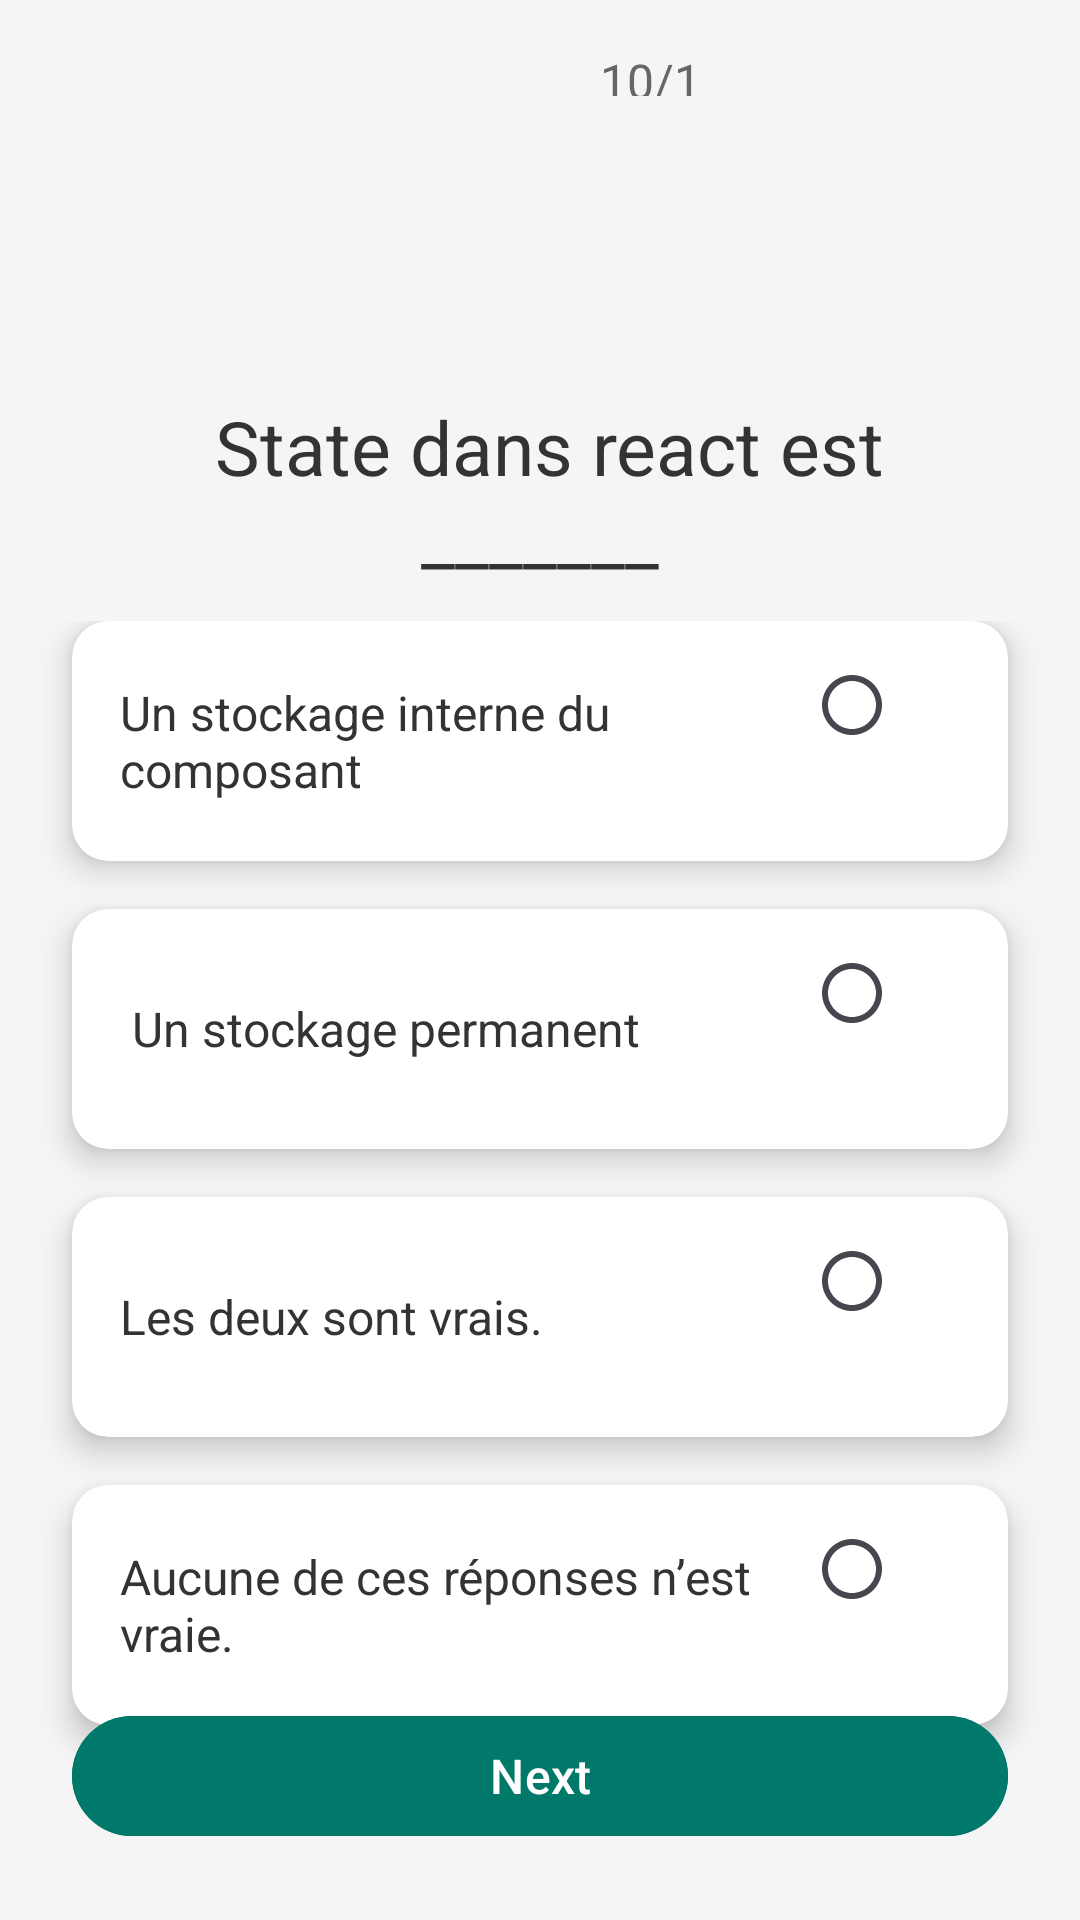

Here is an Android app screen rendered from its layout file. Give the layout XML and the strings, colors and styles it references.
<!-- AndroidManifest.xml: application theme Theme.Coducatifacceuil -->
<!-- res/layout/activity_quiz10_partie1.xml -->
<?xml version="1.0" encoding="utf-8"?>
<androidx.constraintlayout.widget.ConstraintLayout
    xmlns:android="http://schemas.android.com/apk/res/android"
    xmlns:app="http://schemas.android.com/apk/res-auto"
    xmlns:tools="http://schemas.android.com/tools"
    android:layout_width="match_parent"
    android:layout_height="match_parent"
    android:background="#F5F5F5"
    tools:context=".Quiz1Partie1Activity">

    <TextView
        android:id="@+id/questionCounter"
        android:layout_width="40dp"
        android:layout_height="16dp"
        android:layout_marginStart="200dp"
        android:layout_marginTop="16dp"
        android:text="10/10"
        android:textColor="#666666"
        android:textSize="16sp"
        app:layout_constraintStart_toStartOf="parent"
        app:layout_constraintTop_toTopOf="parent" />

    
    <TextView
        android:id="@+id/questionText"
        android:layout_width="300dp"
        android:layout_height="wrap_content"
        android:layout_margin="100dp"
        android:gravity="center"
        android:text=" State dans react est _______"
        android:textColor="#333333"
        android:textSize="25sp"
        app:layout_constraintTop_toBottomOf="@id/questionCounter"
        app:layout_constraintStart_toStartOf="parent"
        app:layout_constraintEnd_toEndOf="parent" />

    

    
    <RadioGroup
        android:id="@+id/optionsGroup"
        android:layout_width="0dp"
        android:layout_height="wrap_content"
        android:layout_marginTop="12dp"
        android:orientation="vertical"
        app:layout_constraintEnd_toEndOf="parent"
        app:layout_constraintHorizontal_bias="0.0"
        app:layout_constraintStart_toStartOf="parent"
        app:layout_constraintTop_toBottomOf="@id/questionText">

        
        <androidx.cardview.widget.CardView
            android:layout_width="match_parent"
            android:layout_height="wrap_content"
            android:layout_marginHorizontal="24dp"
            android:layout_marginBottom="16dp"
            app:cardCornerRadius="12dp"
            app:cardElevation="6dp">

            <LinearLayout
                android:layout_width="match_parent"
                android:layout_height="wrap_content"
                android:gravity="center_vertical"
                android:orientation="horizontal"
                android:padding="16dp">

                <TextView
                    android:layout_width="0dp"
                    android:layout_height="wrap_content"
                    android:layout_weight="1"
                    android:text="Un stockage interne du composant"
                    android:textColor="#333333"
                    android:textSize="16sp" />

                <RadioButton
                    android:layout_width="wrap_content"
                    android:layout_height="wrap_content"
                    android:button="@drawable/baseline_radio_button_unchecked_24"
                    android:gravity="end"
                    android:text=""
                    android:textColor="#333333"
                    android:textSize="16sp" />

            </LinearLayout>
        </androidx.cardview.widget.CardView>

        
        <androidx.cardview.widget.CardView
            android:layout_width="match_parent"
            android:layout_height="wrap_content"
            android:layout_marginHorizontal="24dp"
            android:layout_marginBottom="16dp"
            app:cardCornerRadius="12dp"
            app:cardElevation="6dp">

            <LinearLayout
                android:layout_width="match_parent"
                android:layout_height="wrap_content"
                android:gravity="center_vertical"
                android:orientation="horizontal"
                android:padding="16dp">

                <TextView
                    android:layout_width="0dp"
                    android:layout_height="wrap_content"
                    android:layout_weight="1"
                    android:text=" Un stockage permanent"
                    android:textColor="#333333"
                    android:textSize="16sp" />

                <RadioButton
                    android:layout_width="wrap_content"
                    android:layout_height="wrap_content"
                    android:button="@drawable/baseline_radio_button_unchecked_24"
                    android:gravity="end"
                    android:text=""
                    android:textColor="#333333"
                    android:textSize="16sp" />
            </LinearLayout>
        </androidx.cardview.widget.CardView>

        
        <androidx.cardview.widget.CardView
            android:layout_width="match_parent"
            android:layout_height="wrap_content"
            android:layout_marginHorizontal="24dp"
            android:layout_marginBottom="16dp"
            app:cardCornerRadius="12dp"
            app:cardElevation="6dp">

            <LinearLayout
                android:layout_width="match_parent"
                android:layout_height="wrap_content"
                android:gravity="center_vertical"
                android:orientation="horizontal"
                android:padding="16dp">

                <TextView
                    android:layout_width="0dp"
                    android:layout_height="wrap_content"
                    android:layout_weight="1"
                    android:text="Les deux sont vrais."
                    android:textColor="#333333"
                    android:textSize="16sp" />

                <RadioButton


                    android:layout_width="wrap_content"
                    android:layout_height="wrap_content"
                    android:button="@drawable/baseline_radio_button_unchecked_24"
                    android:gravity="end"
                    android:text=""
                    android:textColor="#333333"
                    android:textSize="16sp" />

            </LinearLayout>
        </androidx.cardview.widget.CardView>
        <androidx.cardview.widget.CardView
            android:layout_width="match_parent"
            android:layout_height="wrap_content"
            android:layout_marginHorizontal="24dp"
            android:layout_marginBottom="16dp"
            app:cardCornerRadius="12dp"
            app:cardElevation="6dp">

            <LinearLayout
                android:layout_width="match_parent"
                android:layout_height="wrap_content"
                android:gravity="center_vertical"
                android:orientation="horizontal"
                android:padding="16dp">

                <TextView
                    android:layout_width="0dp"
                    android:layout_height="wrap_content"
                    android:layout_weight="1"
                    android:text="Aucune de ces réponses n’est vraie."
                    android:textColor="#333333"
                    android:textSize="16sp" />

                <RadioButton


                    android:layout_width="wrap_content"
                    android:layout_height="wrap_content"
                    android:button="@drawable/baseline_radio_button_unchecked_24"
                    android:gravity="end"
                    android:text=""
                    android:textColor="#333333"
                    android:textSize="16sp" />

            </LinearLayout>
        </androidx.cardview.widget.CardView>
    </RadioGroup>

    <com.google.android.material.button.MaterialButton
        android:id="@+id/btn_next"
        android:layout_width="0dp"
        android:layout_height="wrap_content"
        android:layout_margin="24dp"
        android:layout_marginBottom="16dp"
        android:backgroundTint="#00796B"
        android:text="Next"
        android:textColor="#FFFFFF"
        android:textSize="16sp"
        app:cornerRadius="24dp"
        app:layout_constraintBottom_toBottomOf="parent"
        app:layout_constraintStart_toStartOf="parent"
        app:layout_constraintEnd_toEndOf="parent" />
</androidx.constraintlayout.widget.ConstraintLayout>
<!-- resources referenced by this layout -->
<resources>
  <!-- drawable baseline_radio_button_unchecked_24 (drawable) -->
  <vector xmlns:android="http://schemas.android.com/apk/res/android" android:autoMirrored="true" android:height="24dp" android:tint="#2B7B8C" android:viewportHeight="24" android:viewportWidth="24" android:width="24dp">
        
      <path android:fillColor="@android:color/white" android:pathData="M12,2C6.48,2 2,6.48 2,12s4.48,10 10,10 10,-4.48 10,-10S17.52,2 12,2zM12,20c-4.42,0 -8,-3.58 -8,-8s3.58,-8 8,-8 8,3.58 8,8 -3.58,8 -8,8z"/>
      
  </vector>
  <style name="Theme.Coducatifacceuil" parent="Base.Theme.Coducatifacceuil" />
  <style name="Base.Theme.Coducatifacceuil" parent="Theme.Material3.DayNight.NoActionBar" />
</resources>
